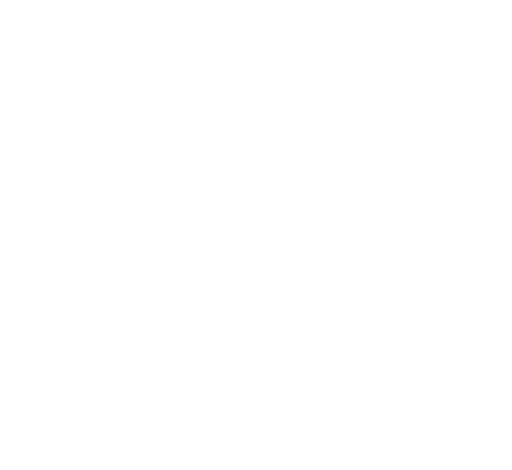
t = 0.00 s
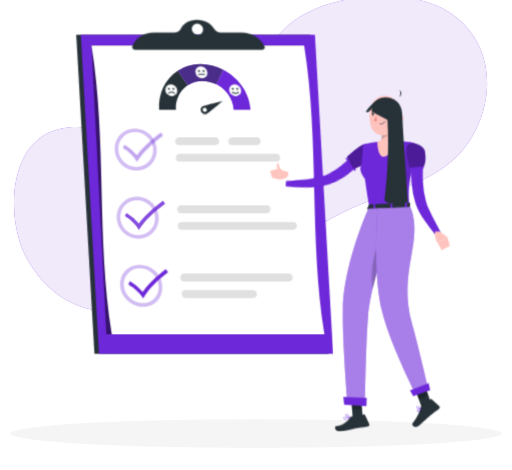
t = 2.00 s
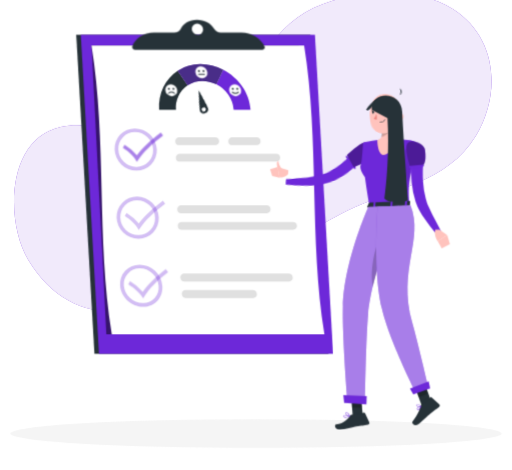
t = 3.20 s
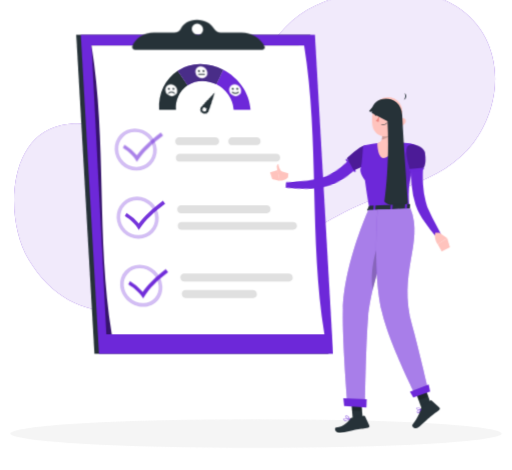
t = 4.80 s
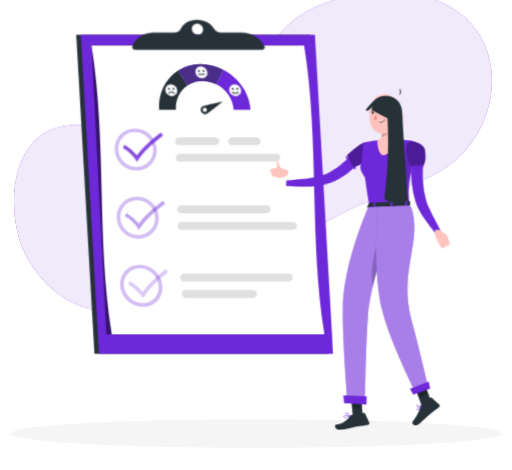
t = 6.50 s
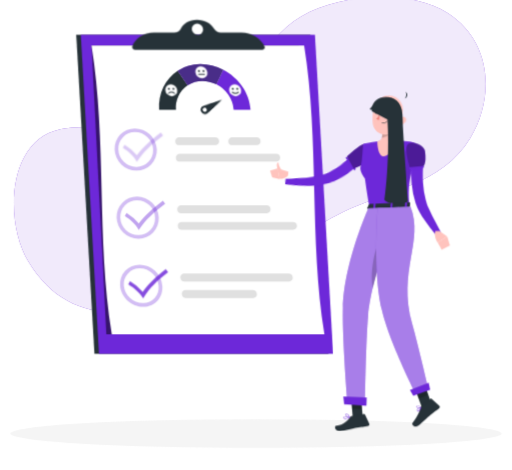
t = 8.50 s

The animated SVG that drew these frames (rendered in a browser with its animation timeline set to each time). Animation: 9 CSS @keyframes rules; one cycle of 10.00 s, repeats indefinitely.

<svg xmlns="http://www.w3.org/2000/svg" viewBox="48 74 404 371" id="ss-under-review-f"><style>svg#ss-under-review-f #needle{transform-box:view-box;transform-origin:209px 161px;animation:2.2s ease-in-out 1.0s infinite k-needle}svg#ss-under-review-f #point{transform-box:view-box;transform-origin:372px 195px;animation:1.6s ease-in-out 1.0s infinite k-point}svg#ss-under-review-f #head{transform-box:view-box;transform-origin:392px 179px;animation:4s ease-in-out 1.0s infinite k-head}svg#ss-under-review-f #background-simple{transform-box:fill-box;transform-origin:center;animation:0.8s 1 both cubic-bezier(.2,.7,.2,1) bxGrow,8s infinite none ease-in-out drift;animation-delay:0s,0.9s}svg#ss-under-review-f #Shadow{transform-box:fill-box;transform-origin:center;animation:0.6s 1 both linear bxFade;animation-delay:0.2s}svg#ss-under-review-f #Survey{transform-box:fill-box;transform-origin:center;animation:0.7s 1 both cubic-bezier(.2,.7,.2,1) bxIn;animation-delay:0.18s}svg#ss-under-review-f #Person{transform-box:fill-box;transform-origin:center;animation:0.7s 1 both cubic-bezier(.2,.7,.2,1) bxIn,3.2s infinite none ease-in-out bob;animation-delay:0.36s,1.26s}@keyframes bob{0%,100%{transform:none}50%{transform:translateY(-3px)}}@keyframes bxFade{from{opacity:0}to{opacity:1}}@keyframes bxGrow{from{opacity:0;transform:scale(.92)}to{opacity:1;transform:none}}@keyframes bxIn{from{opacity:0;transform:translateY(14px)}to{opacity:1;transform:none}}@keyframes drift{0%,100%{transform:none}50%{transform:translate(4px,-3px) scale(1.02)}}@keyframes k-needle{0%,100%{transform:rotate(-70deg)}50%{transform:rotate(10deg)}}@keyframes k-point{0%,100%{transform:rotate(0deg)}50%{transform:rotate(-8deg)}}@keyframes k-head{0%,100%{transform:rotate(0)}30%,50%{transform:rotate(-6deg)}75%{transform:rotate(3deg)}}svg#ss-under-review-f #tk0{animation:tick 3s ease-in-out 1.0s infinite}svg#ss-under-review-f #tk1{animation:tick 3s ease-in-out 1.5s infinite}svg#ss-under-review-f #tk2{animation:tick 3s ease-in-out 2.0s infinite}@keyframes tick{0%,100%{opacity:1}50%{opacity:.25}}@media (prefers-reduced-motion: reduce){svg#ss-under-review-f *{animation:none!important}}</style><g id="background-simple"><path d="M211,174.07c31.68-23,40.25-67.17,74.78-87.13,30.36-17.55,84.59-22.19,115.34-2.56,34.28,21.88,37.74,65.87,17.56,99.12-22.2,36.58-65.63,41-100.92,58.4C255.93,272.43,128.52,377.4,70,280.16c-18.16-30.18-17.3-94.85,25.3-104C136.25,167.44,166.37,206.44,211,174.07Z" style="fill:#6D28D9" /><path d="M211,174.07c31.68-23,40.25-67.17,74.78-87.13,30.36-17.55,84.59-22.19,115.34-2.56,34.28,21.88,37.74,65.87,17.56,99.12-22.2,36.58-65.63,41-100.92,58.4C255.93,272.43,128.52,377.4,70,280.16c-18.16-30.18-17.3-94.85,25.3-104C136.25,167.44,166.37,206.44,211,174.07Z" style="fill:#fff;opacity:0.9" /></g><g id="Shadow"><ellipse id="path" cx="250" cy="416.24" rx="193.89" ry="11.32" style="fill:#f5f5f5" /></g><g id="Survey"><polygon points="292.85 101.45 108.05 101.45 122.41 353.12 307.2 353.12 292.85 101.45" style="fill:#263238" /><polygon points="296.44 101.45 111.64 101.45 126 353.12 310.8 353.12 296.44 101.45" style="fill:#6D28D9" /><path d="M283.71,109.91H120.09l11.73,227.81H299.69Z" style="opacity:0.5" /><path d="M120.09,109.91c12.16,75.94,3.82,151.88,16,227.81H303.94c-12.16-75.93-3.82-151.87-16-227.81Z" style="fill:#fff" /><g style="opacity:0.30000000000000004"><path d="M154.41,178.17A14.47,14.47,0,0,1,168.75,192a13.14,13.14,0,0,1-13.26,13.69,14.34,14.34,0,0,1-14.21-13.77,13.23,13.23,0,0,1,3.63-9.69,13.05,13.05,0,0,1,9.5-4m-.1-2.89a15.85,15.85,0,0,0-15.93,16.63,17.31,17.31,0,0,0,17.15,16.63,16,16,0,0,0,16.12-16.63,17.47,17.47,0,0,0-17.34-16.63Z" style="fill:#6D28D9" /></g><path d="M247.22,302.92h-53a2.79,2.79,0,0,0-2.82,3.1h0a3.51,3.51,0,0,0,3.41,3.11h53a2.77,2.77,0,0,0,2.8-3.11h0A3.49,3.49,0,0,0,247.22,302.92Z" style="fill:#e0e0e0" /><path d="M275.57,289.87H193.15a2.83,2.83,0,0,0-2.87,3.1h0a3.4,3.4,0,0,0,3.34,3.11H276A2.83,2.83,0,0,0,278.9,293h0A3.39,3.39,0,0,0,275.57,289.87Z" style="fill:#e0e0e0" /><g style="opacity:0.30000000000000004"><path d="M156.1,232a14.26,14.26,0,0,1,14.15,13.77,13.26,13.26,0,0,1-3.69,9.69,13.1,13.1,0,0,1-9.54,4,14.35,14.35,0,0,1-14.24-13.77A13.24,13.24,0,0,1,156.1,232m0-2.9h0a16.09,16.09,0,0,0-16.18,16.63,17.33,17.33,0,0,0,17.22,16.64,16,16,0,0,0,16.05-16.64,17.21,17.21,0,0,0-17.09-16.63Z" style="fill:#6D28D9" /></g><path d="M217.8,188.49H189.45a3.25,3.25,0,0,1-3.22-3.11h0a3,3,0,0,1,3-3.1h28.34a3.27,3.27,0,0,1,3.24,3.1h0A3,3,0,0,1,217.8,188.49Z" style="fill:#e0e0e0" /><path d="M250.52,188.49h-19.2a3.26,3.26,0,0,1-3.23-3.11h0a3,3,0,0,1,3-3.1h19.21a3.26,3.26,0,0,1,3.23,3.1h0A3,3,0,0,1,250.52,188.49Z" style="fill:#e0e0e0" /><path d="M266,201.54H189.9a3.23,3.23,0,0,1-3.21-3.11h0a3,3,0,0,1,3-3.1h76.09a3.22,3.22,0,0,1,3.2,3.1h0A3,3,0,0,1,266,201.54Z" style="fill:#e0e0e0" /><g style="opacity:0.30000000000000004"><path d="M158.27,285.76a15.16,15.16,0,0,1,14.8,13.78,12.65,12.65,0,0,1-3.11,9.68,12.21,12.21,0,0,1-9.26,4,15.44,15.44,0,0,1-15.1-13.77,12.48,12.48,0,0,1,3.26-9.69,12.66,12.66,0,0,1,9.41-4m-.14-2.89A15.2,15.2,0,0,0,142.7,299.5c.77,9.18,9.1,16.63,18.28,16.63s15.76-7.45,15-16.63a18.24,18.24,0,0,0-17.84-16.63Z" style="fill:#6D28D9" /></g><path d="M279,249.13H191.19a3,3,0,0,0-3,3.1h0a3.24,3.24,0,0,0,3.21,3.1h87.85a3,3,0,0,0,3-3.1h0A3.22,3.22,0,0,0,279,249.13Z" style="fill:#e0e0e0" /><path d="M258.19,236.07H190.81a3,3,0,0,0-3,3.11h0a3.21,3.21,0,0,0,3.19,3.1h67.39a3,3,0,0,0,3-3.1h0A3.2,3.2,0,0,0,258.19,236.07Z" style="fill:#e0e0e0" /><g id="tk0" transform="translate(0 0)"><path d="M155.93,201.72l-1.18-1.94c-2.59-4.23-8-8-9.86-9.11l1.4-2.48a38.24,38.24,0,0,1,9.68,8.36c4.25-5.71,10.46-11.58,18.87-17.92l1.81,2.34c-9,6.77-15.38,13-19.47,18.93C156.77,200.51,156.35,201.12,155.93,201.72Z" style="fill:#6D28D9" /></g><g id="tk1" transform="translate(0 0)"><path d="M157.43,255.52c-.39-.65-.79-1.3-1.19-1.94-2.6-4.23-8-8-9.84-9.12l1.42-2.48a38.34,38.34,0,0,1,9.63,8.36c4.26-5.7,10.52-11.58,19.06-17.92l1.77,2.34c-9.12,6.77-15.54,13-19.61,18.93Z" style="fill:#6D28D9" /></g><g id="tk2" transform="translate(0 0)"><path d="M160.86,309.44l-1.32-1.94c-2.88-4.23-8.46-8-10.38-9.11l1.3-2.48a42.05,42.05,0,0,1,10.09,8.35c3.92-5.7,9.88-11.58,18.16-17.91l1.87,2.34c-8.84,6.77-14.91,13-18.6,18.93Z" style="fill:#6D28D9" /></g><path d="M224.1,129q-2.64,5.76-5.41,11.51a24.75,24.75,0,0,1,13.64,20.08h13.29C244.74,147,236,135.17,224.1,129Z" style="fill:#6D28D9" /><path d="M173.47,160.61h13.29A21.17,21.17,0,0,1,196,141.24q-3.88-5.76-7.88-11.52C178.42,136,172.62,147.51,173.47,160.61Z" style="fill:#263238" /><path d="M206.12,124.54a32.74,32.74,0,0,0-18,5.18q4,5.76,7.88,11.52a21,21,0,0,1,11.66-3.42,24.25,24.25,0,0,1,11,2.71q2.76-5.76,5.41-11.51A39.2,39.2,0,0,0,206.12,124.54Z" style="fill:#6D28D9" /><path d="M206.12,124.54a32.74,32.74,0,0,0-18,5.18q4,5.76,7.88,11.52a21,21,0,0,1,11.66-3.42,24.25,24.25,0,0,1,11,2.71q2.76-5.76,5.41-11.51A39.2,39.2,0,0,0,206.12,124.54Z" style="fill:#263238;opacity:0.5" /><g id="needle"><path d="M222.36,151.51S208.94,157,207.52,158a3.19,3.19,0,0,0-.57,4.53,3.35,3.35,0,0,0,4.58.87C213,162.34,222.38,151.51,222.36,151.51Zm-14.1,10a1.57,1.57,0,0,1,.28-2.23,1.67,1.67,0,0,1,2.26.43,1.57,1.57,0,0,1-.28,2.23A1.67,1.67,0,0,1,208.26,161.55Z" style="fill:#263238" /></g><path d="M238.27,145.16a4.26,4.26,0,0,1-4.32,4.72,5.25,5.25,0,0,1-5.12-4.72,4.23,4.23,0,0,1,4.28-4.71A5.28,5.28,0,0,1,238.27,145.16Z" style="fill:#fff" /><path d="M232.42,144.08a.68.68,0,0,1-.68.75.83.83,0,0,1-.82-.75.67.67,0,0,1,.68-.75A.83.83,0,0,1,232.42,144.08Z" style="fill:#263238" /><path d="M236,144.08a.68.68,0,0,1-.69.75.85.85,0,0,1-.82-.75.67.67,0,0,1,.69-.75A.83.83,0,0,1,236,144.08Z" style="fill:#263238" /><path d="M233.77,148h0a4,4,0,0,1-2.67-1.05.37.37,0,0,1,0-.52.36.36,0,0,1,.52,0,3.25,3.25,0,0,0,2.17.86h0a2.66,2.66,0,0,0,2-.84.37.37,0,1,1,.54.51A3.38,3.38,0,0,1,233.77,148Z" style="fill:#263238" /><path d="M211.62,131.1a4.15,4.15,0,0,1-4.2,4.72,5.41,5.41,0,0,1-5.24-4.72,4.1,4.1,0,0,1,4.16-4.71A5.46,5.46,0,0,1,211.62,131.1Z" style="fill:#fff" /><path d="M205.74,130a.66.66,0,0,1-.66.75.87.87,0,0,1-.84-.75.65.65,0,0,1,.66-.75A.86.86,0,0,1,205.74,130Z" style="fill:#263238" /><path d="M209.31,130a.66.66,0,0,1-.67.75.88.88,0,0,1-.84-.75.66.66,0,0,1,.67-.75A.87.87,0,0,1,209.31,130Z" style="fill:#263238" /><path d="M209.41,133h-4.68a.38.38,0,0,1,0-.75h4.68a.38.38,0,0,1,0,.75Z" style="fill:#263238" /><path d="M187.87,145.16a4.26,4.26,0,0,1-4.32,4.72,5.25,5.25,0,0,1-5.12-4.72,4.23,4.23,0,0,1,4.28-4.71A5.29,5.29,0,0,1,187.87,145.16Z" style="fill:#fff" /><path d="M182,144.08a.68.68,0,0,1-.68.75.83.83,0,0,1-.82-.75.67.67,0,0,1,.68-.75A.83.83,0,0,1,182,144.08Z" style="fill:#263238" /><path d="M185.58,144.08a.67.67,0,0,1-.68.75.85.85,0,0,1-.82-.75.67.67,0,0,1,.68-.75A.82.82,0,0,1,185.58,144.08Z" style="fill:#263238" /><path d="M181,148a.35.35,0,0,1-.25-.1.37.37,0,0,1,0-.52,3.43,3.43,0,0,1,2.53-1.08,4,4,0,0,1,2.67,1.06.36.36,0,0,1,0,.52.39.39,0,0,1-.53,0,3.2,3.2,0,0,0-2.18-.86,2.68,2.68,0,0,0-2,.83A.39.39,0,0,1,181,148Z" style="fill:#263238" /><path d="M256.74,110.56c-3.12-6.57-10.4-10.92-18.25-10.92h-16a6.24,6.24,0,0,1-5.55-2.9c-2.23-4.18-7.55-7.16-13.59-7.16s-11,3-12.76,7.16c-.73,1.76-2.82,2.9-5.22,2.9h-16c-7.85,0-14.64,4.35-17,10.92a1.62,1.62,0,0,0-.1.72,2,2,0,0,0,2,1.9H255.15A1.79,1.79,0,0,0,256.74,110.56ZM204,101.45A4.78,4.78,0,0,1,199.33,97a4.16,4.16,0,0,1,4.2-4.45A4.77,4.77,0,0,1,208.24,97,4.16,4.16,0,0,1,204,101.45Z" style="fill:#263238" /></g><g id="Person"><g transform="translate(-19.9 16.9) scale(0.950)"><g id="group"><g id="point"><path d="M373.51,194.41l-1,.9-.79.7c-.58.52-1.15,1-1.74,1.46-1.17.93-2.35,1.86-3.56,2.72-.25.17-.5.35-.74.5a8.73,8.73,0,0,1-.74.5l-.59.4c-1.82,1.2-3.66,2.32-5.55,3.38q-2.06,1.13-4.17,2.1c-1.32.62-2.67,1.19-4,1.71l-2.14.77c-.73.25-1.46.45-2.17.69l-1.1.33-1.19.3c-.78.18-1.57.36-2.33.48a67.28,67.28,0,0,1-17.93.18c-2.9-.31-5.78-.74-8.62-1.23-2-.35-4-.76-6-1.25-.83-.19-1.67-.41-2.51-.64l.87-4.48,2.4.21c2,.16,3.95.31,5.91.4,2.77.13,5.54.28,8.3.28a74.05,74.05,0,0,0,15.93-1.39c.61-.14,1.21-.31,1.8-.48l.86-.28.92-.35c.6-.24,1.2-.42,1.84-.71l1.77-.8a78.45,78.45,0,0,0,7-3.68c1.57-.93,3.12-1.93,4.64-3l.91-.64c.18-.12.37-.25.55-.39l.58-.41.18-.13c1-.73,2-1.51,3-2.29l1.52-1.26,1.41-1.22,4.74,4.88Z" style="fill:#6D28D9" /><path d="M366.14,201.51a.78.78,0,0,1-.4.92.81.81,0,0,1-1.05-.27l-.31-.57-4.51-8.06-.8-1.43a.8.8,0,0,1,.31-1.09h0a.84.84,0,0,1,.2-.08.82.82,0,0,1,.74.21.86.86,0,0,1,.14.18l.71,1.28,4.53,8.09.38.68A.78.78,0,0,0,366.14,201.51Z" style="fill:#6D28D9" /></g><path d="M310.93,204.45,302,201.68l1.63,8.88s4.78,0,7.06-2.79Z" style="fill:#ffc3bd" /><polygon points="295.77 203.5 297.47 209.28 303.65 210.56 302.02 201.68 295.77 203.5" style="fill:#ffc3bd" /><path d="M302.8,204.18a10.41,10.41,0,0,1-1.51-5.18c.09-2.38,1.44-2.21,1.44-2.21s-.25,2.83,3.45,7.6l.09.13Z" style="fill:#ffc3bd" /><path d="M380,192c-.77,2.32-3.66,4.49-6.69,6.2a55.91,55.91,0,0,1-7.2,3.36l-.81.3-.36-.62-4.55-8.05-.75-1.33.66-.67a67,67,0,0,1,10-8.25c1.88-1.14,3.62-1.83,4.81-1.55C380.56,182.58,381.54,187.44,380,192Z" style="fill:#6D28D9" /><path d="M380,192c-.77,2.32-3.66,4.49-6.69,6.2a55.91,55.91,0,0,1-7.2,3.36l-.81.3-.36-.62-4.55-8.05-.75-1.33.66-.67a67,67,0,0,1,10-8.25c1.88-1.14,3.62-1.83,4.81-1.55C380.56,182.58,381.54,187.44,380,192Z" style="opacity:0.30000000000000004;isolation:isolate" /><path d="M415,180.33c3.19,1.47,3.58,2.31,3.08,4.62-1,4.47-1.78,8.43-2.44,12-.16.86-.31,1.7-.46,2.51,0,.15-.05.3-.08.46h0c0,.16-.06.3-.09.45s-.08.48-.13.71c-3.15,7.26-4.44,16.09-3.63,29.1.07,1,.08,2,.13,3h-3.26l-10.7,0h-1.63l-12.5.08-1.62,0-3.55,0c-.09-.56-.18-1.09-.27-1.63h0c-.92-5.44-1.68-10.31-2.32-14.63-.36-2.47-.69-4.77-1-6.9,0,0-5.34-6.59-3.39-10.63,1.15-2.37,1.68-16.87,1.88-17.5s.37-.62.37-.62c1-.21,2-.42,2.95-.6q4.37-.89,8.78-1.48c1-.14,2.05-.27,3.08-.38a109.59,109.59,0,0,1,12.16-.28c.26,0,.5,0,.76,0,1,0,2,.08,3,.14,1.18.06,2.36.16,3.53.26a45.71,45.71,0,0,1,4.69.49Z" style="fill:#6D28D9" /><path d="M398.57,161.14c-.84,5.15-1.52,14.56,2.18,17.85,0,0-1.9,11.1-11.26,12.78-4.52-1.14-4.64-12.23-4.64-12.23,5.62-1.57,3.74-7.19,4.14-12.88Z" style="fill:#ffc3bd" /><g id="head"><path d="M387.89,161.14c1,4.08,2,10.92.56,15.29,3-.63,7.44-3,8.06-5.65a33.44,33.44,0,0,0,.11-5.39Z" style="opacity:0.2;isolation:isolate" /><path d="M405.35,154.41c-1.13,8.49-1.42,12.11-6,16.18-6.94,6.13-17.12,2.89-18.56-5.75-1.3-7.8.75-20.37,9.34-23.18a11.7,11.7,0,0,1,15.25,12.75Z" style="fill:#ffc3bd" /><path d="M406.87,143.3h-.07l-.14.19Z" style="fill:#263238" /><path d="M407,143.17l-.15.13A.2.2,0,0,0,407,143.17Z" style="fill:#263238" /><path d="M406.8,143.3l0-.06-.14.06S406.77,143.3,406.8,143.3Z" style="fill:#263238" /><path d="M407.37,137.68a5.46,5.46,0,0,1-.53,5.56,3.14,3.14,0,0,0,.53-5.56Z" style="fill:#263238" /><path d="M407.84,162.78a6.26,6.26,0,0,1-4,2.68c-2.16.41-3.06-1.55-2.31-3.49.67-1.76,2.61-4,4.69-3.63a2.83,2.83,0,0,1,2.09,3.4A2.87,2.87,0,0,1,407.84,162.78Z" style="fill:#ffc3bd" /><path d="M392.25,155.89c-.05.69-.47,1.21-.91,1.19s-.79-.61-.74-1.31.46-1.21.91-1.19S392.29,155.2,392.25,155.89Z" style="fill:#263238" /><path d="M384.4,155.34c-.06.69-.46,1.22-.91,1.2s-.79-.62-.73-1.32.45-1.22.9-1.2S384.48,154.63,384.4,155.34Z" style="fill:#263238" /><path d="M383.86,154.07l-1.62-.55S383,154.8,383.86,154.07Z" style="fill:#263238" /><path d="M386.39,156.68a19,19,0,0,1-2.78,4.26,3,3,0,0,0,2.43.63Z" style="fill:#ed847e" /><path d="M389.58,164.41a6.83,6.83,0,0,1-1.28,0,.17.17,0,0,1-.16-.18h0a.18.18,0,0,1,.18-.16,5.52,5.52,0,0,0,4.67-1.85.16.16,0,0,1,.22-.07.14.14,0,0,1,.08.2s0,0,0,0A5.58,5.58,0,0,1,389.58,164.41Z" style="fill:#263238" /><path d="M395.48,151.19a.37.37,0,0,1-.31-.13,3.25,3.25,0,0,0-2.71-1.33.35.35,0,0,1-.37-.32.33.33,0,0,1,.31-.36h0a3.92,3.92,0,0,1,3.3,1.59.33.33,0,0,1-.05.47A.38.38,0,0,1,395.48,151.19Z" style="fill:#263238" /><path d="M381.58,150.41a.36.36,0,0,1-.33-.08.34.34,0,0,1,0-.48h0a3.94,3.94,0,0,1,3.44-1.26.33.33,0,0,1,.28.37v0a.32.32,0,0,1-.39.26h0a3.31,3.31,0,0,0-2.82,1.07A.38.38,0,0,1,381.58,150.41Z" style="fill:#263238" /><path d="M391.71,154.62l-1.63-.56S390.84,155.39,391.71,154.62Z" style="fill:#263238" /><path id="haircap" d="M405.0 163.7 C406.6 142.0 392.0 135.7 378.0 152.5 C379.0 154.6 381.6 152.5 384.2 149.7 C390.7 152.5 397.2 156.0 399.3 163.7 C400.3 168.2 401.9 171.8 403.4 174.2 Z" style="fill:#263238" /></g><path id="hairlong" d="M380.3 154.2 C379.0 138.5 405.0 137.8 405.5 156.0 C407.1 187.5 408.9 208.5 410.2 229.5 C402.4 233.0 393.3 231.2 390.7 227.8 C393.3 208.5 394.6 184.0 393.3 161.2 Z" style="fill:#263238" /><path d="M407.76,186.13s-.36,15.59,1,22.5,2.43,5.19,2.43,5.19.67-10.73,2-13.72S407.76,186.13,407.76,186.13Z" style="opacity:0.1;isolation:isolate" /><path d="M422.93,199.08c-.09,1.06-.15,2.35-.21,3.54s-.09,2.44-.09,3.66c0,2.45,0,4.91.19,7.34a75.59,75.59,0,0,0,2.23,14.26c.32,1.11.65,2.28,1,3.35s.83,2.18,1.3,3.29c1,2.22,2.07,4.48,3.21,6.72,2.29,4.49,4.72,9,7.13,13.5l-3.84,2.7a128.34,128.34,0,0,1-9.62-12.52c-1.49-2.18-2.91-4.42-4.23-6.82-.66-1.2-1.3-2.42-1.88-3.76s-1-2.62-1.5-3.94a70.11,70.11,0,0,1-3.22-16.09,78.65,78.65,0,0,1-.36-8.12c0-1.36,0-2.69.1-4.05s.15-2.66.32-4.16Z" style="fill:#6D28D9" /><path d="M436.46,253.77l6.5,4.55L435,263.4s-3.53-4.8-1.95-9.68Z" style="fill:#ffc3bd" /><polygon points="445.17 265.81 438.35 269.41 435.03 263.41 442.96 258.32 445.17 265.81" style="fill:#ffc3bd" /><path d="M424.47,187.53c1.5,11.27-1.88,13.1-1.88,13.1l-10.55,1s-5.19-15.71-2.13-19.55C413.1,178.08,423.74,182.06,424.47,187.53Z" style="fill:#6D28D9" /><path d="M424.47,187.53c1.5,11.27-1.88,13.1-1.88,13.1l-10.55,1s-5.19-15.71-2.13-19.55C413.1,178.08,423.74,182.06,424.47,187.53Z" style="opacity:0.30000000000000004;isolation:isolate" /><path d="M423.59,200.47h0a.83.83,0,0,1-.74.9h0l-10.72,1a.82.82,0,0,1-.89-.74h0a.81.81,0,0,1,.72-.89h0l10.72-1A.83.83,0,0,1,423.59,200.47Z" style="fill:#6D28D9" /><path d="M377.82,231.69l-1.46,3.19c-.12.25.15.5.58.47l34.41-1.56c.32,0,.58-.18.59-.37l.21-3.14c0-.22-.27-.4-.62-.39l-33.14,1.49A.66.66,0,0,0,377.82,231.69Z" style="fill:#263238" /><path d="M382.74,235.47l-.94,0c-.19,0-.34-.08-.33-.19l.3-4.09c0-.11.17-.22.36-.23l.95,0c.18,0,.34.09.32.2l-.29,4.09A.36.36,0,0,1,382.74,235.47Z" style="fill:#6D28D9" /><path d="M408.9,234.52l-.94,0c-.19,0-.34-.08-.34-.2l.3-4.09c0-.11.17-.23.36-.23l1,0a.25.25,0,0,1,.33.21l-.29,4.09C409.26,234.41,409.09,234.51,408.9,234.52Z" style="fill:#6D28D9" /><path d="M396.9,235l-.95,0a.24.24,0,0,1-.32-.21l.29-4.08c0-.11.18-.22.37-.23l.94,0c.19,0,.34.09.33.21l-.3,4.09C397.25,234.9,397.06,235,396.9,235Z" style="fill:#6D28D9" /><path d="M362,408.71H362c-.24-.07-.95-.26-1.76-.43-1.31-.26-2.9-.46-3.38,0a.52.52,0,0,0-.14.56,1.22,1.22,0,0,0,.65.86,3.39,3.39,0,0,0,2.06.16,12.42,12.42,0,0,0,2.18-.64A3.07,3.07,0,0,0,362,409h0l0,0a.15.15,0,0,0,.1-.16A.16.16,0,0,0,362,408.71Zm-4.48.66a.87.87,0,0,1-.49-.63.23.23,0,0,1,.06-.24.67.67,0,0,1,.38-.15v0a12.47,12.47,0,0,1,4,.5C360.42,409.27,358.46,409.86,357.53,409.37Z" style="fill:#6D28D9" /><polygon points="372.95 410.95 364.68 411.42 362.93 390.68 371.19 390.2 372.95 410.95" style="fill:#263238" /><polygon points="429.76 396.82 421.74 399.91 414.85 381.05 422.87 377.97 429.76 396.82" style="fill:#263238" /><path d="M421.46,399.18l7.55-6.06a.69.69,0,0,1,.91,0l6.46,5.85a1.38,1.38,0,0,1,0,1.95.65.65,0,0,1-.12.11c-2.66,2.07-4.06,2.93-7.35,5.61-2,1.68-7,6.49-9.87,8.75s-6.05-1-5-2.16c4.37-5.38,6.1-9.84,6.68-12.75A2.28,2.28,0,0,1,421.46,399.18Z" style="fill:#263238" /><path d="M363.61,407.43l10.09-1.67a.87.87,0,0,1,.93.5l3.52,7.63a1.29,1.29,0,0,1-.61,1.7,1.14,1.14,0,0,1-.36.1c-3.55.62-5.24.85-9.68,1.61-2.74.45-10.59,3.06-14.39,2.63s-4.07-4.26-2.49-4.42c7.06-.76,9.9-4.94,11.68-7.28A2.08,2.08,0,0,1,363.61,407.43Z" style="fill:#263238" /><polygon points="362.92 390.69 363.83 401.38 372.17 401.75 371.19 390.21 362.92 390.69" style="opacity:0.2;isolation:isolate" /><polygon points="423.7 380.2 415.68 383.28 419.24 393 427.25 389.92 423.7 380.2" style="opacity:0.2;isolation:isolate" /><path d="M377.41,234.91s-20.3,45.22-21.17,82.87C355.66,343,360,395.29,360,395.29l14.57,3.07s.78-53.58,2.64-74.27c3.19-35.41,25.88-90.09,25.88-90.09Z" style="fill:#6D28D9" /><path d="M377.41,234.91s-20.3,45.22-21.17,82.87C355.66,343,360,395.29,360,395.29l14.57,3.07s.78-53.58,2.64-74.27c3.19-35.41,25.88-90.09,25.88-90.09Z" style="fill:#fff;opacity:0.4" /><path d="M389.85,251.64,392.57,262a408.92,408.92,0,0,0-11.51,39.24C377.9,281.54,386.07,260.48,389.85,251.64Z" style="opacity:0.2;isolation:isolate" /><polygon points="357.28 397.64 375.78 399.06 376.04 392.02 356.59 391.22 357.28 397.64" style="fill:#6D28D9" /><path d="M385.07,234.72s-4.14,51.42,3.46,84.33c6.14,26.58,28.13,69.91,28.13,69.91l10-6.39s-7.84-33.83-12.85-51.71c-12.29-43.86,9.85-68.84-1.4-97.24Z" style="fill:#6D28D9" /><path d="M385.07,234.72s-4.14,51.42,3.46,84.33c6.14,26.58,28.13,69.91,28.13,69.91l10-6.39s-7.84-33.83-12.85-51.71c-12.29-43.86,9.85-68.84-1.4-97.24Z" style="fill:#fff;opacity:0.4" /><polygon points="414.73 390.7 428.76 385.65 427.53 379.79 411.95 385.93 414.73 390.7" style="fill:#6D28D9" /><path d="M421.46,400.34h0l-.05,0h-.11l-.59.19c-.26.1-.58.21-.91.35h0c-.92.39-1.92.93-2.09,1.51a.68.68,0,0,0,.18.65,1.26,1.26,0,0,0,.67.43l.31,0a2.35,2.35,0,0,0,1.31-.86h0a9.33,9.33,0,0,0,1.29-1.94.36.36,0,0,0,0-.07,0,0,0,0,0,0,0,.09.09,0,0,0,0-.05A.14.14,0,0,0,421.46,400.34Zm-.48.44h0a9.7,9.7,0,0,1-.57.94,3.06,3.06,0,0,1-1.57,1.4.81.81,0,0,1-.72-.33.34.34,0,0,1-.1-.32c.16-.56,1.56-1.19,2.59-1.56l.37-.13s0,0,0,0Z" style="fill:#6D28D9" /><path d="M421.44,400.33l-.05,0a4,4,0,0,0-.5-.38,4.53,4.53,0,0,0-2.65-1.06,1.07,1.07,0,0,0-.74.46.69.69,0,0,0,0,.86,2,2,0,0,0,1.16.55,6.1,6.1,0,0,0,1.13.11h0a7.73,7.73,0,0,0,.84,0c.26,0,.52-.1.77-.16l.06,0a.36.36,0,0,0,0-.07,0,0,0,0,0,0,0,.09.09,0,0,0,0-.05A.17.17,0,0,0,421.44,400.33Zm-3.68-.36c-.05-.07-.13-.2,0-.45a.7.7,0,0,1,.51-.32,1.87,1.87,0,0,1,.47,0,6.26,6.26,0,0,1,2,1l.21.16a2.3,2.3,0,0,1-.26,0C419.69,400.58,418.15,400.45,417.76,400Z" style="fill:#6D28D9" /><path d="M362.21,408.82a2.77,2.77,0,0,0-.13-.29c-.41-.86-1.69-3.28-3.33-2.78-.48.14-.6.41-.59.61,0,.57,1,1.34,2,1.91a11.12,11.12,0,0,0,1.28.61l.27.09.24.07h.08l.12-.06A.2.2,0,0,0,362.21,408.82Zm-3.7-2.47s0-.17.32-.26l.15,0c1.27-.19,2.35,1.79,2.74,2.58C360.42,408.19,358.53,407,358.51,406.35Z" style="fill:#6D28D9" /></g></g></g></svg>
